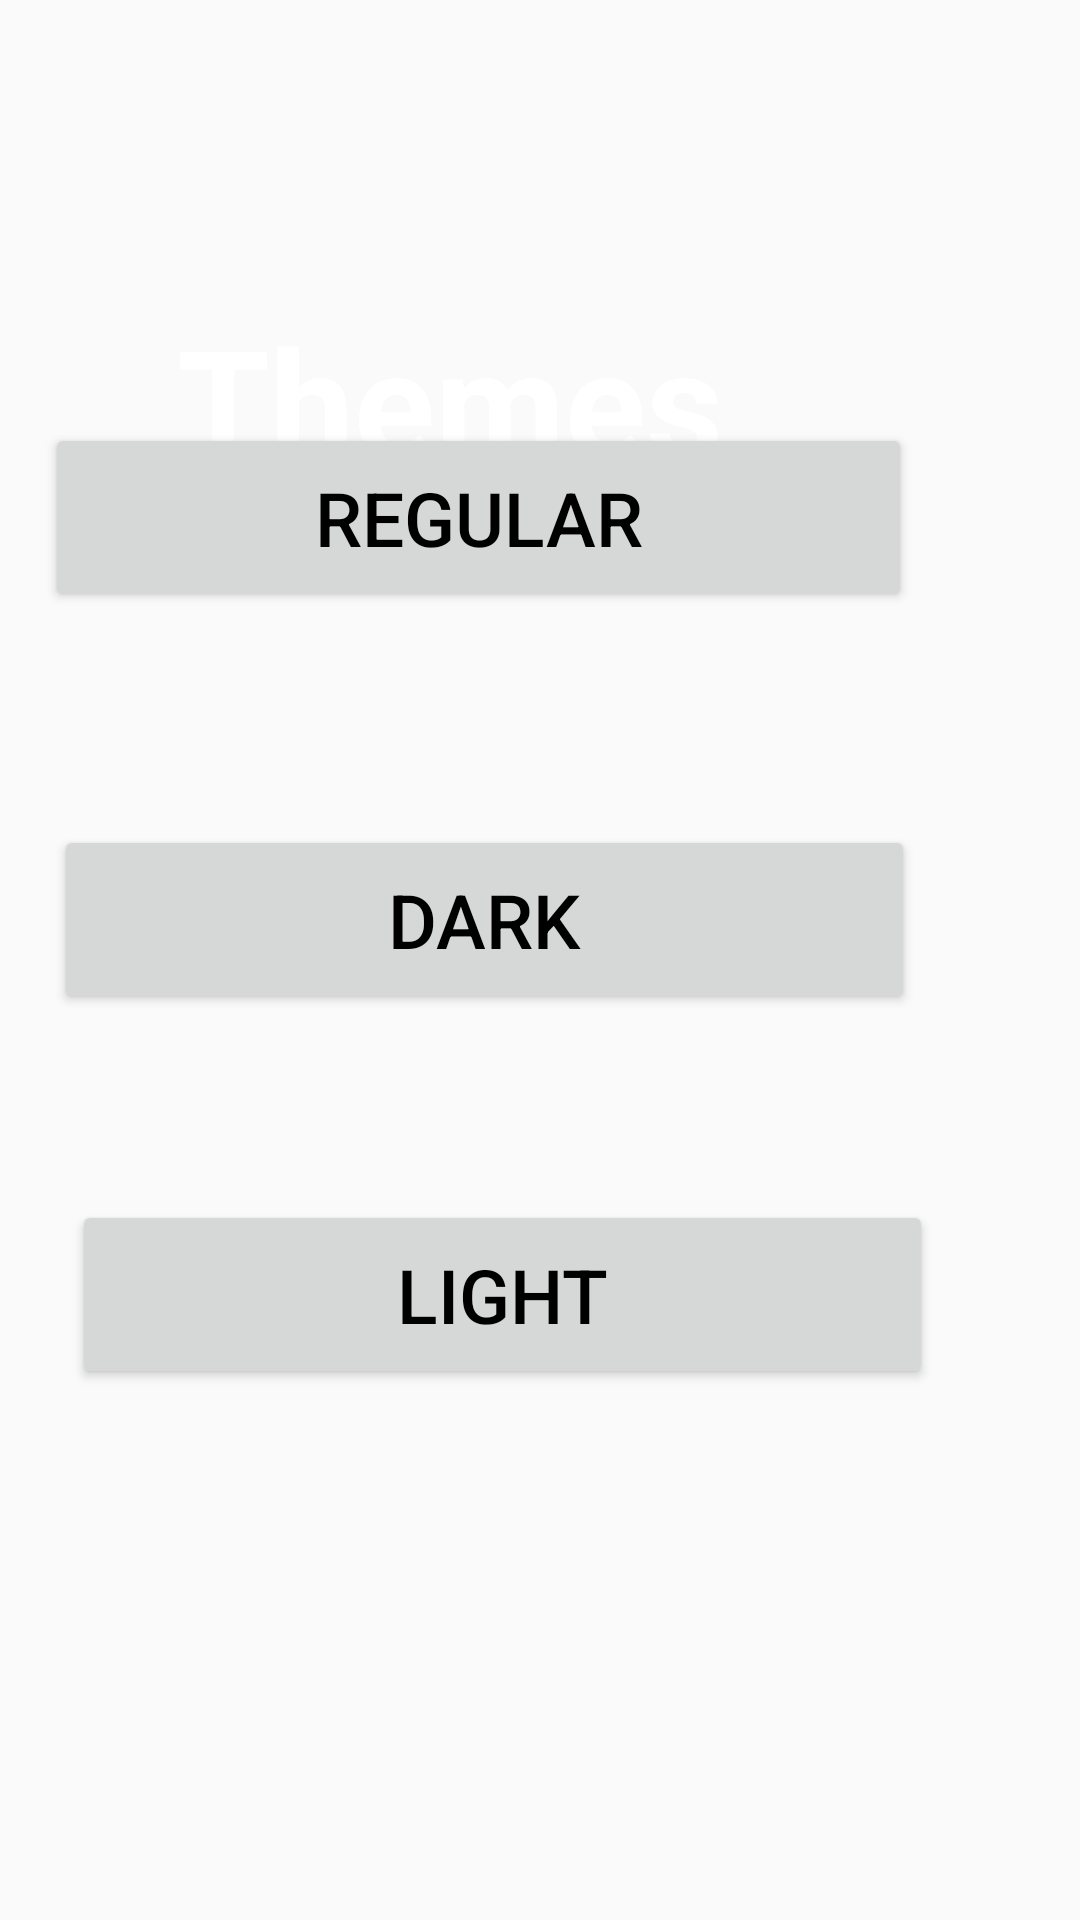

This screen was rendered from an Android layout file. Write that file and the resources it references.
<!-- AndroidManifest.xml: application theme Theme.GuessThatNumber -->
<!-- res/layout/activity_themes.xml -->
<?xml version="1.0" encoding="utf-8"?>
<RelativeLayout xmlns:android="http://schemas.android.com/apk/res/android"
    xmlns:app="http://schemas.android.com/apk/res-auto"
    xmlns:tools="http://schemas.android.com/tools"
    android:layout_width="match_parent"
    android:layout_height="match_parent"
    android:background="@drawable/gradientpurple"
    tools:context=".MainActivity">

    <TextView
        android:id="@+id/ThemesText"
        android:layout_width="wrap_content"
        android:layout_height="wrap_content"
        android:layout_alignParentEnd="true"
        android:layout_marginHorizontal="80dp"
        android:layout_marginVertical="100dp"
        android:layout_marginEnd="119dp"
        android:text="@string/themes"
        android:textColor="@color/white"
        android:textSize="50sp"
        android:textStyle="bold" />

    <Button
        android:id="@+id/Regular"
        android:layout_width="289dp"
        android:layout_height="63dp"
        android:layout_above="@+id/Dark"
        android:layout_alignParentEnd="true"
        android:layout_marginHorizontal="30dp"
        android:layout_marginEnd="56dp"
        android:layout_marginBottom="71dp"
        android:text="@string/regular"
        android:textColor="@color/black"
        android:textSize="25sp"
        tools:ignore="OnClick,UsingOnClickInXml" />

    <Button
        android:id="@+id/Dark"
        android:layout_width="287dp"
        android:layout_height="63dp"
        android:layout_alignParentEnd="true"
        android:layout_alignParentBottom="true"
        android:layout_marginHorizontal="30dp"
        android:layout_marginEnd="55dp"
        android:layout_marginBottom="302dp"
        android:text="@string/dark"
        android:textColor="@color/black"
        android:textSize="25sp"
        tools:ignore="OnClick,UsingOnClickInXml" />

    <Button
        android:id="@+id/Light"
        android:layout_width="287dp"
        android:layout_height="63dp"
        android:layout_alignParentEnd="true"
        android:layout_alignParentBottom="true"
        android:layout_marginHorizontal="30dp"
        android:layout_marginEnd="49dp"
        android:layout_marginBottom="177dp"
        android:text="@string/light"
        android:textColor="@color/black"
        android:textSize="25sp"
        tools:ignore="OnClick,UsingOnClickInXml" />

</RelativeLayout>
<!-- resources referenced by this layout -->
<resources>
  <string name="dark">Dark</string>
  <string name="light">light</string>
  <string name="regular">regular</string>
  <string name="themes">Themes</string>
  <style name="Theme.GuessThatNumber" parent="Theme.AppCompat.Light.DarkActionBar">
          
          <item name="colorPrimary">@color/purple_500</item>
          <item name="colorPrimaryVariant">@color/purple_700</item>
          <item name="colorOnPrimary">@color/white</item>
          
          <item name="colorSecondary">@color/teal_200</item>
          <item name="colorSecondaryVariant">@color/teal_700</item>
          <item name="colorOnSecondary">@color/black</item>
          
          <item name="android:statusBarColor" tools:targetApi="l">?attr/colorPrimaryVariant</item>
          
      </style>
  <!-- not gathered from this repository: default colours our renderer supplied (Android Studio template values) -->
  <color name="purple_500">#FF6200EE</color>
  <color name="purple_700">#FF3700B3</color>
  <color name="teal_200">#FF03DAC5</color>
  <color name="teal_700">#FF018786</color>
  <color name="black">#FF000000</color>
  <color name="white">#FFFFFFFF</color>
</resources>
